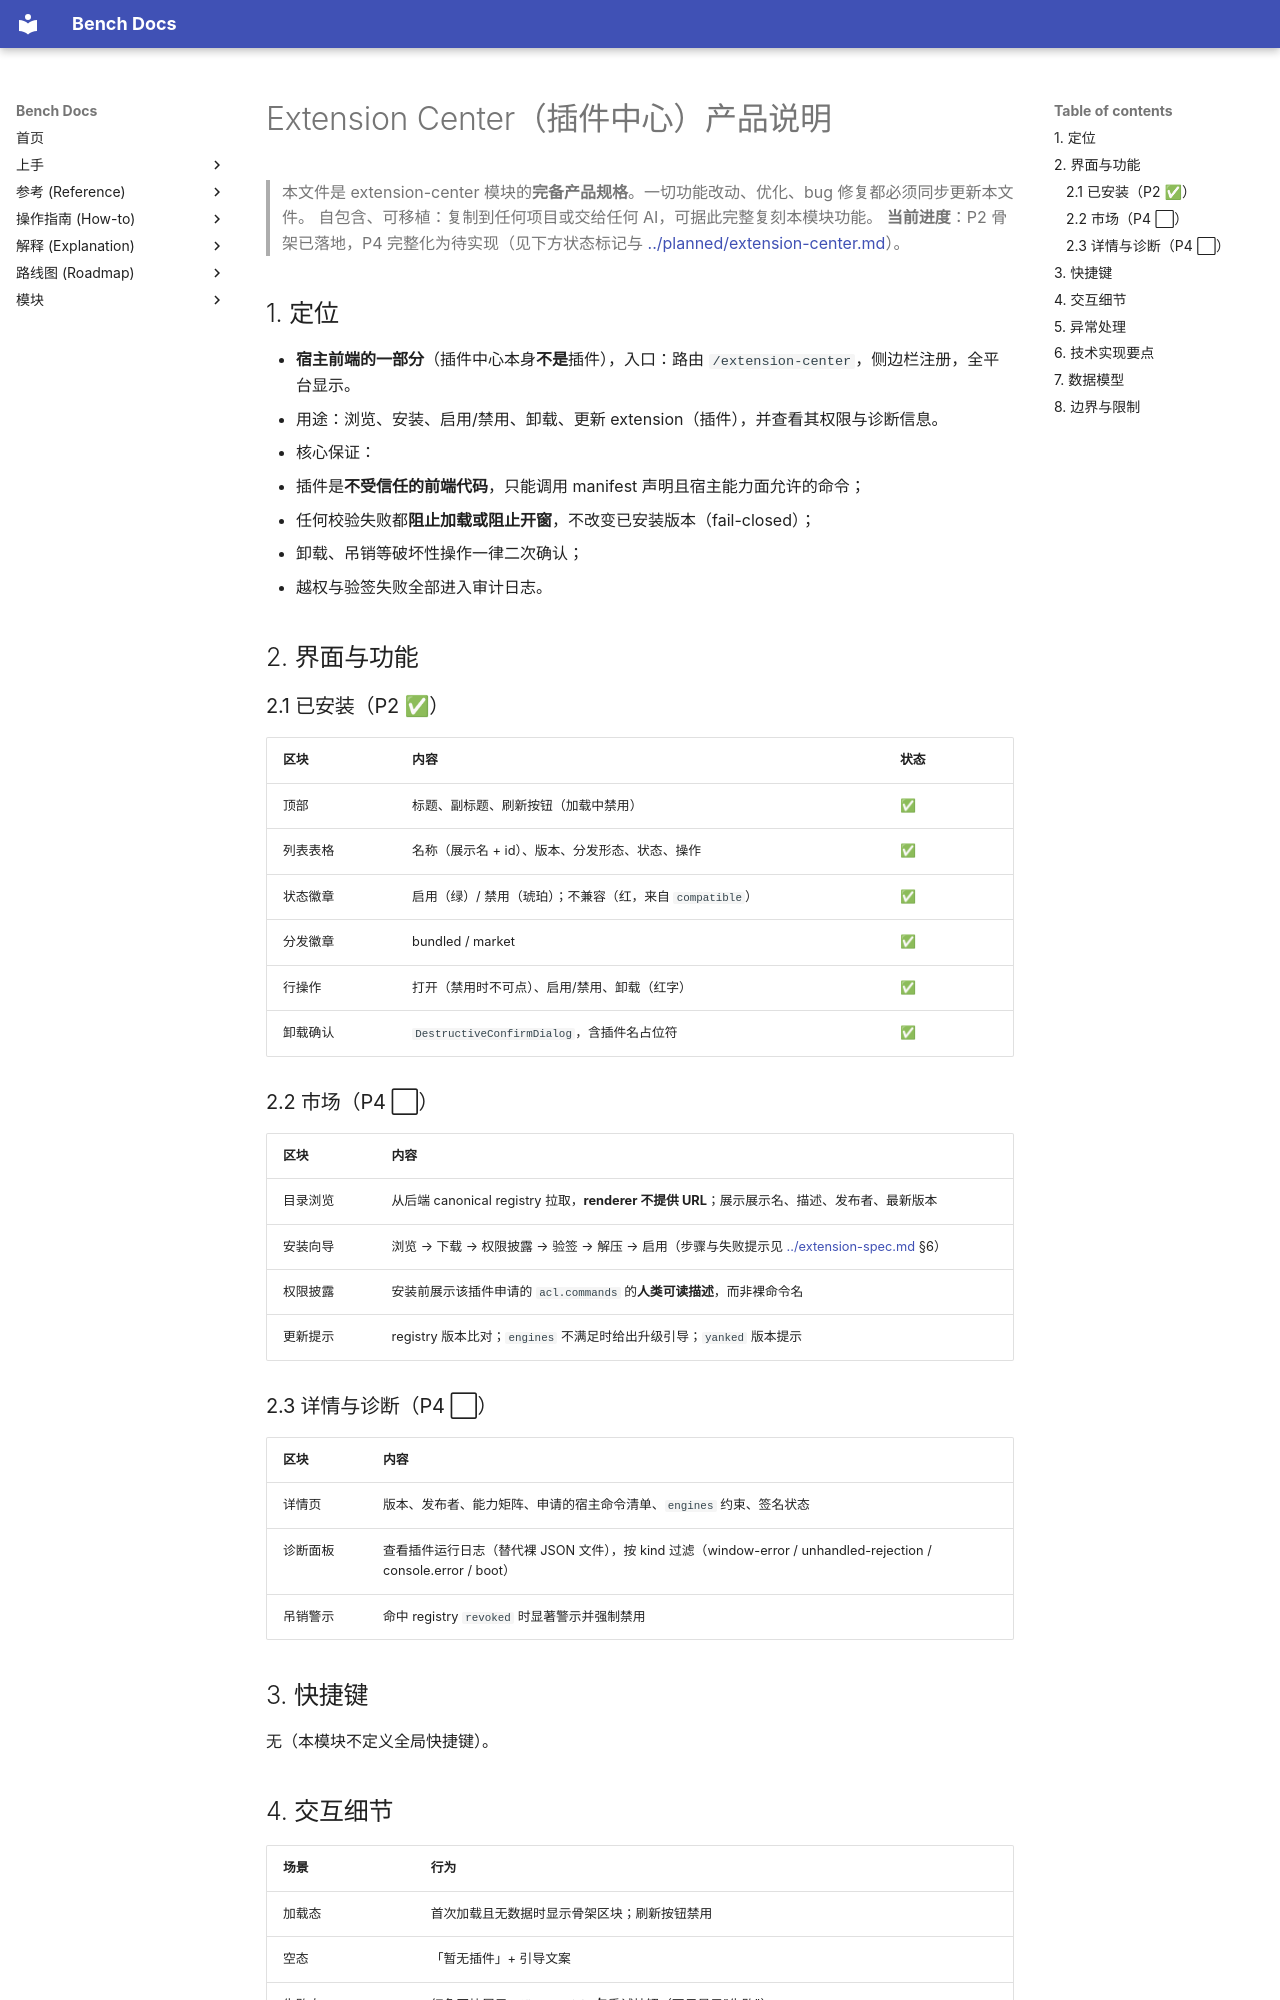

repository: indredK/bench · page: product-specs/extension-center/index.html · generator: mkdocs

# Extension Center（插件中心）产品说明

> 本文件是 extension-center 模块的**完备产品规格**。一切功能改动、优化、bug 修复都必须同步更新本文件。
> 自包含、可移植：复制到任何项目或交给任何 AI，可据此完整复刻本模块功能。
> **当前进度**：P2 骨架已落地，P4 完整化为待实现（见下方状态标记与 [../planned/extension-center.md](../planned/extension-center.md)）。

## 1. 定位

- **宿主前端的一部分**（插件中心本身**不是**插件），入口：路由 `/extension-center`，侧边栏注册，全平台显示。
- 用途：浏览、安装、启用/禁用、卸载、更新 extension（插件），并查看其权限与诊断信息。
- 核心保证：
  - 插件是**不受信任的前端代码**，只能调用 manifest 声明且宿主能力面允许的命令；
  - 任何校验失败都**阻止加载或阻止开窗**，不改变已安装版本（fail-closed）；
  - 卸载、吊销等破坏性操作一律二次确认；
  - 越权与验签失败全部进入审计日志。

## 2. 界面与功能

### 2.1 已安装（P2 ✅）

| 区块     | 内容                                                      | 状态 |
| -------- | --------------------------------------------------------- | ---- |
| 顶部     | 标题、副标题、刷新按钮（加载中禁用）                      | ✅   |
| 列表表格 | 名称（展示名 + id）、版本、分发形态、状态、操作           | ✅   |
| 状态徽章 | 启用（绿）/ 禁用（琥珀）；不兼容（红，来自 `compatible`） | ✅   |
| 分发徽章 | bundled / market                                          | ✅   |
| 行操作   | 打开（禁用时不可点）、启用/禁用、卸载（红字）             | ✅   |
| 卸载确认 | `DestructiveConfirmDialog`，含插件名占位符                | ✅   |

### 2.2 市场（P4 ⬜）

| 区块     | 内容                                                                                                            |
| -------- | --------------------------------------------------------------------------------------------------------------- |
| 目录浏览 | 从后端 canonical registry 拉取，**renderer 不提供 URL**；展示展示名、描述、发布者、最新版本                     |
| 安装向导 | 浏览 → 下载 → 权限披露 → 验签 → 解压 → 启用（步骤与失败提示见 [../extension-spec.md](../extension-spec.md) §6） |
| 权限披露 | 安装前展示该插件申请的 `acl.commands` 的**人类可读描述**，而非裸命令名                                          |
| 更新提示 | registry 版本比对；`engines` 不满足时给出升级引导；`yanked` 版本提示                                            |

### 2.3 详情与诊断（P4 ⬜）

| 区块     | 内容                                                                                                            |
| -------- | --------------------------------------------------------------------------------------------------------------- |
| 详情页   | 版本、发布者、能力矩阵、申请的宿主命令清单、`engines` 约束、签名状态                                            |
| 诊断面板 | 查看插件运行日志（替代裸 JSON 文件），按 kind 过滤（window-error / unhandled-rejection / console.error / boot） |
| 吊销警示 | 命中 registry `revoked` 时显著警示并强制禁用                                                                    |

## 3. 快捷键

无（本模块不定义全局快捷键）。
